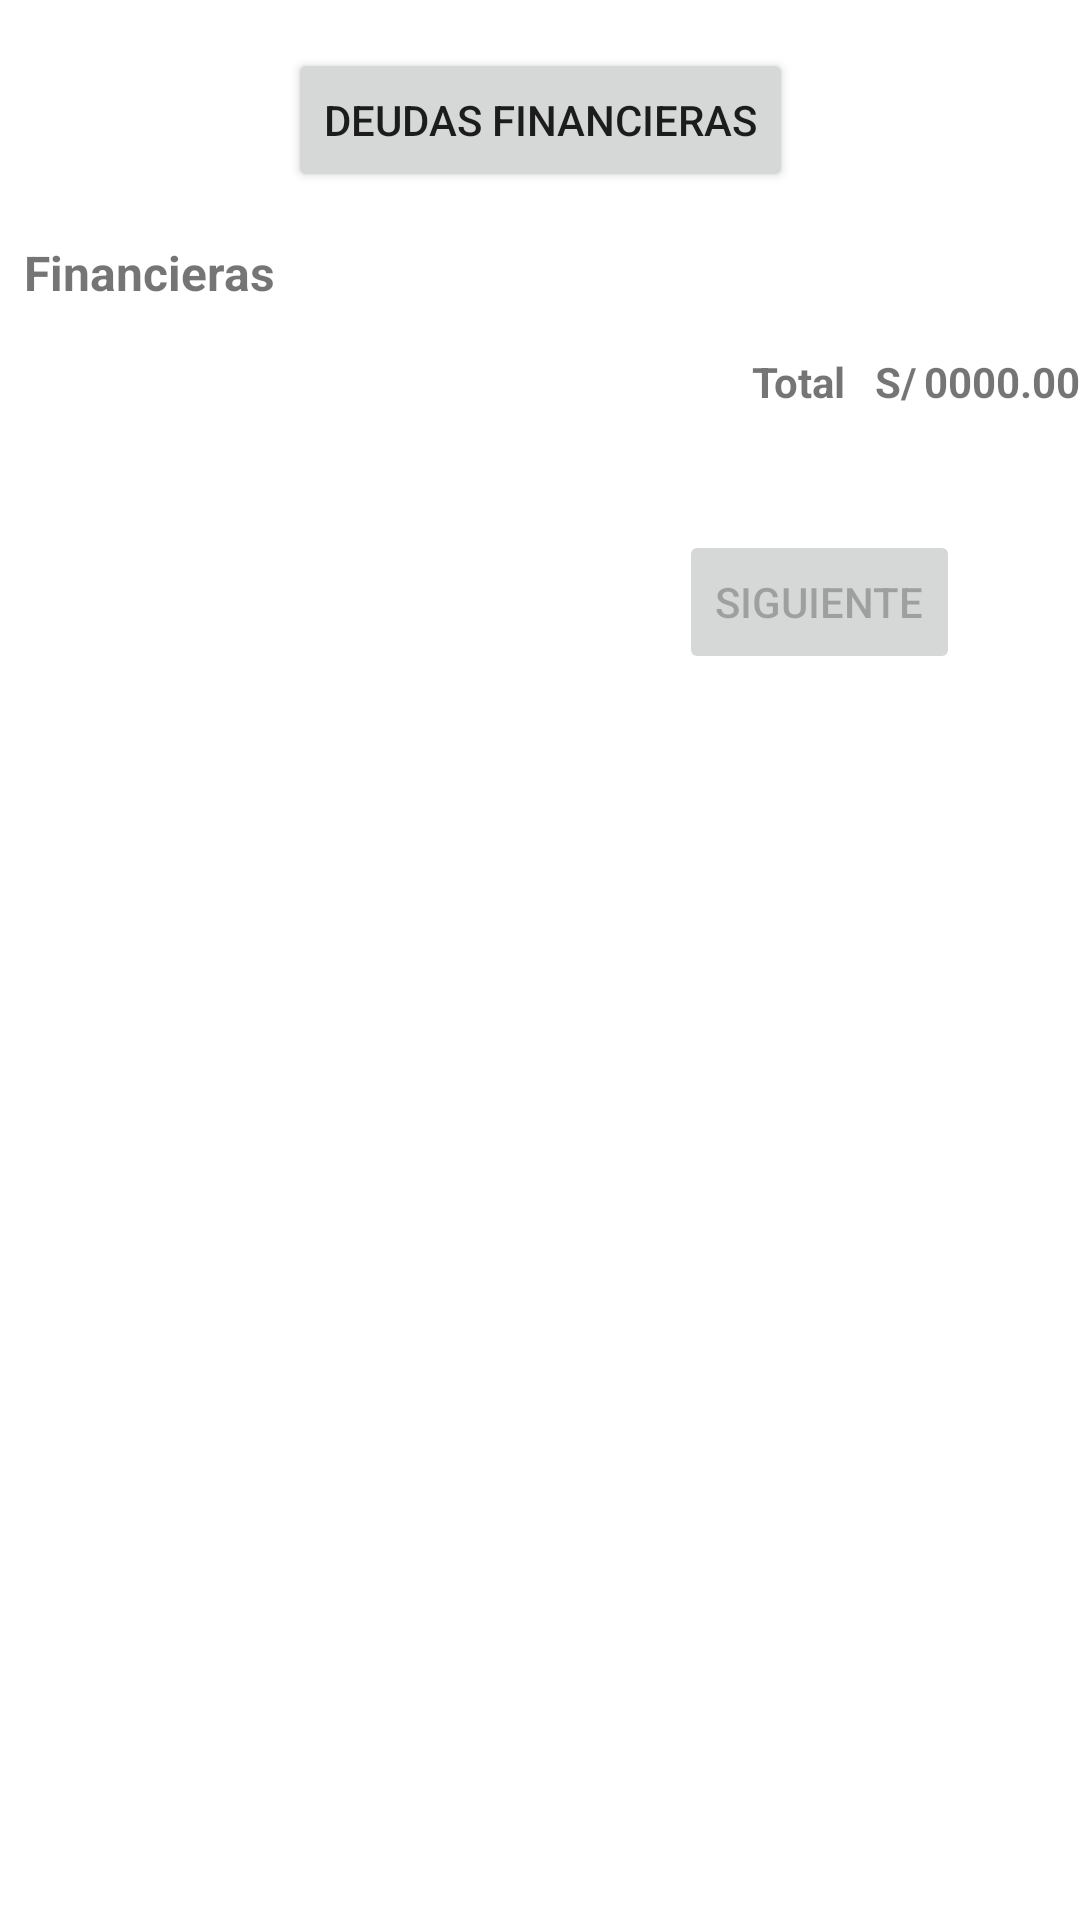

The Android layout XML behind this screen, and the referenced resources:
<!-- AndroidManifest.xml: application theme AppTheme -->
<!-- res/layout/fragment_business_debts.xml -->
<?xml version="1.0" encoding="utf-8"?>
<layout xmlns:tools="http://schemas.android.com/tools"
    xmlns:android="http://schemas.android.com/apk/res/android"
    xmlns:app="http://schemas.android.com/apk/res-auto">

    <LinearLayout
        android:layout_width="match_parent"
        android:layout_height="match_parent"
        android:orientation="vertical">

        <androidx.core.widget.NestedScrollView
            android:layout_width="match_parent"
            android:layout_height="match_parent">

            <androidx.constraintlayout.widget.ConstraintLayout
                android:layout_width="match_parent"
                android:layout_height="match_parent"
                android:orientation="vertical"
                android:overScrollMode="always">

                <Button
                    android:id="@+id/btn_add_commerce_debts"
                    android:layout_width="wrap_content"
                    android:layout_height="wrap_content"
                    android:layout_marginTop="16dp"
                    android:drawableLeft="@drawable/ic_add"
                    android:text="Deudas Financieras"
                    app:layout_constraintLeft_toLeftOf="parent"
                    app:layout_constraintRight_toRightOf="parent"
                    app:layout_constraintTop_toTopOf="parent" />

                <TextView
                    android:id="@+id/title_finalcial_commerce"
                    android:layout_width="wrap_content"
                    android:layout_height="match_parent"
                    android:layout_marginTop="16dp"
                    android:text="Financieras"
                    android:textStyle="bold"
                    android:textSize="16dp"
                    android:layout_marginLeft="8dp"
                    app:layout_constraintLeft_toLeftOf="parent"
                    app:layout_constraintTop_toBottomOf="@id/btn_add_commerce_debts"
                    />

                <androidx.recyclerview.widget.RecyclerView
                    android:id="@+id/rv_debts_commerce"
                    android:layout_width="match_parent"
                    android:layout_height="match_parent"
                    android:layout_marginTop="8dp"
                    tools:listitem="@layout/item_inventory"
                    app:layout_constraintTop_toBottomOf="@+id/title_finalcial_commerce" />

                <TextView
                    android:id="@+id/label_total_debts_commerce"
                    android:layout_width="wrap_content"
                    android:layout_height="wrap_content"
                    android:text="Total   S/"
                    android:inputType="numberDecimal"
                    android:layout_marginTop="8dp"
                    android:layout_marginRight="2dp"
                    android:textStyle="bold"
                    app:layout_constraintTop_toBottomOf="@id/rv_debts_commerce"
                    app:layout_constraintRight_toLeftOf="@id/total_debts_commerce"
                    />

                <TextView
                    android:id="@+id/total_debts_commerce"
                    android:layout_width="wrap_content"
                    android:layout_height="wrap_content"
                    android:text="0000.00"
                    android:inputType="numberDecimal"
                    android:textStyle="bold"
                    app:layout_constraintBottom_toBottomOf="@id/label_total_debts_commerce"
                    app:layout_constraintRight_toRightOf="parent"
                    />


                <LinearLayout
                    android:id="@+id/content_5"
                    android:layout_width="match_parent"
                    android:layout_height="wrap_content"
                    android:orientation="horizontal"
                    android:layout_marginTop="32dp"
                    android:layout_marginBottom="24dp"
                    android:gravity="center"
                    android:layout_marginRight="16dp"
                    android:layout_marginLeft="16dp"
                    app:layout_constraintBottom_toBottomOf="parent"
                    app:layout_constraintTop_toBottomOf="@id/total_debts_commerce"
                    >

                    <include
                        layout="@layout/btn_layout"
                        />

                </LinearLayout>

            </androidx.constraintlayout.widget.ConstraintLayout>


        </androidx.core.widget.NestedScrollView>

    </LinearLayout>

</layout>
<!-- res/layout/item_inventory.xml (included above) -->
<?xml version="1.0" encoding="utf-8"?>
<layout xmlns:app="http://schemas.android.com/apk/res-auto"
    xmlns:tools="http://schemas.android.com/tools"
    xmlns:android="http://schemas.android.com/apk/res/android">


    <data>
        <variable
            name="property"
            type="pe.juabsa.cipca.foprom.vo.Property" />
    </data>

<androidx.cardview.widget.CardView
    android:layout_width="match_parent"
    android:layout_height="wrap_content"
    android:clickable="true"
    android:focusable="true"
    android:layout_margin="8dp">

    <androidx.constraintlayout.widget.ConstraintLayout
        android:orientation="vertical"
        android:padding="8dp"
        android:layout_width="match_parent"
        android:layout_height="match_parent">

        <TextView
            android:id="@+id/textView"
            android:layout_width="wrap_content"
            android:layout_height="wrap_content"
            android:text="@{property.property_description}"
            app:layout_constraintLeft_toLeftOf="parent"
            app:layout_constraintTop_toTopOf="parent" />

        <TextView
            android:id="@+id/textView5"
            android:layout_width="0dp"
            android:layout_height="wrap_content"
            android:text="S/"
            android:layout_marginRight="4dp"
            app:layout_constraintRight_toRightOf="parent"
            app:layout_constraintRight_toLeftOf="@id/inventory_total"
            app:layout_constraintTop_toTopOf="@+id/textView" />

        <TextView
            android:id="@+id/inventory_total"
            android:layout_width="0dp"
            android:layout_height="wrap_content"
            app:layout_constraintRight_toRightOf="parent"
            app:layout_constraintTop_toTopOf="@+id/textView"
            android:text="@{Float.toString(property.sales_price)}"
            />


    </androidx.constraintlayout.widget.ConstraintLayout>

</androidx.cardview.widget.CardView>
</layout>
<!-- res/layout/btn_layout.xml (included above) -->
<?xml version="1.0" encoding="utf-8"?>
<androidx.constraintlayout.widget.ConstraintLayout xmlns:android="http://schemas.android.com/apk/res/android"
    xmlns:tools="http://schemas.android.com/tools"
    android:layout_width="match_parent"
    android:layout_height="match_parent"
    xmlns:app="http://schemas.android.com/apk/res-auto"
    android:padding="8dp"
    android:layout_gravity="center">

  <Button
      android:id="@+id/btnBack"
      android:layout_width="wrap_content"
      android:layout_height="wrap_content"
      android:layout_marginLeft="16dp"
      android:visibility="invisible"
      app:layout_constraintLeft_toLeftOf="parent"
      app:layout_constraintTop_toTopOf="parent"
      android:text="Anterior"
      />

  <Button
      android:id="@+id/btnNext"
      android:layout_width="wrap_content"
      android:layout_height="wrap_content"
      android:text="Siguiente"
      android:layout_marginRight="16dp"
      app:layout_constraintBottom_toBottomOf="@id/btnBack"
      app:layout_constraintEnd_toEndOf="parent"
      android:enabled="false"
      app:layout_constraintLeft_toRightOf="@id/btnBack"
      app:layout_constraintRight_toRightOf="parent" />

  <Button
      android:id="@+id/btnSave"
      android:layout_width="wrap_content"
      android:layout_height="wrap_content"
      android:visibility="invisible"
      android:text="GUardar"
      app:layout_constraintBottom_toBottomOf="@id/btnBack"
      app:layout_constraintEnd_toStartOf="@+id/btnNext"
      app:layout_constraintStart_toEndOf="@+id/btnBack" />



</androidx.constraintlayout.widget.ConstraintLayout>
<!-- resources referenced by this layout -->
<resources>
  <style name="AppTheme" parent="Theme.MaterialComponents.Light.DarkActionBar">
  
      
      <item name="colorPrimary">@color/colorPrimary</item>
      <item name="colorPrimaryDark">@color/colorPrimaryDark</item>
      <item name="colorAccent">@color/colorAccent</item>
  
    </style>
  <color name="colorPrimary">#3F51B5</color>
  <color name="colorPrimaryDark">#303F9F</color>
  <color name="colorAccent">#ff4081</color>
</resources>
